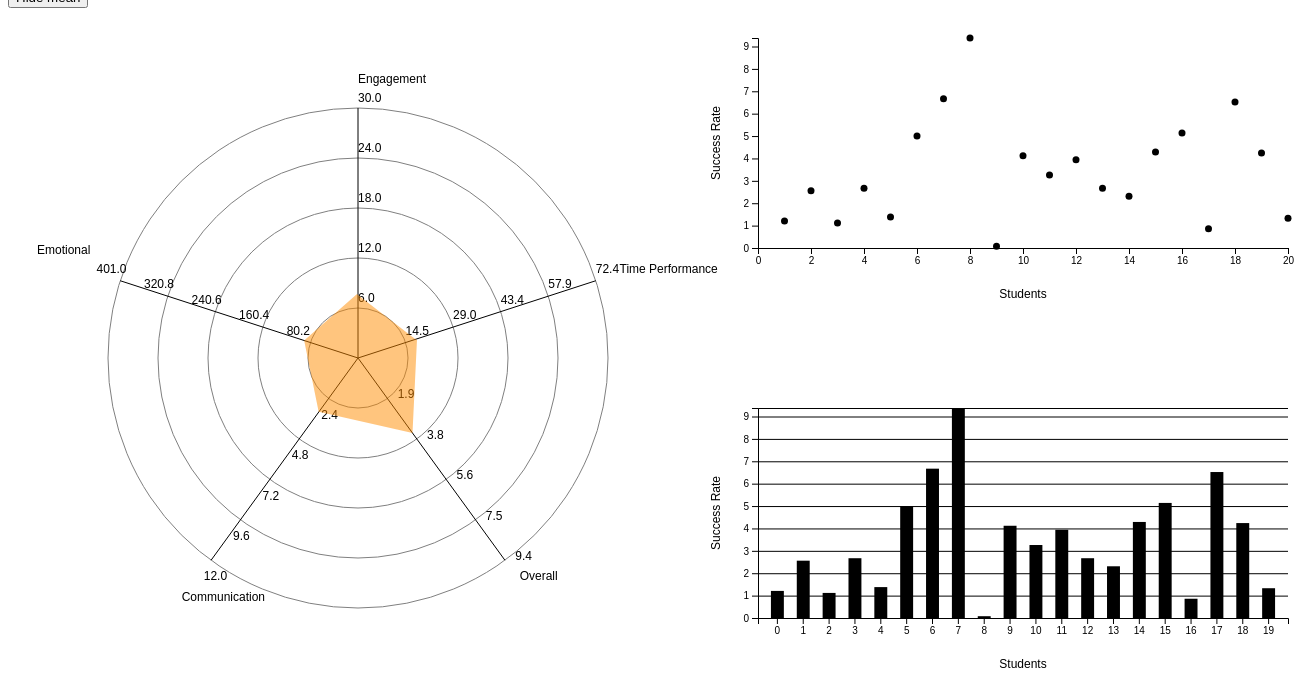
D3 v7 page, settled after 480 driven frames (8 s of simulated time); the page loaded 1 data file(s).




    d3.csv("prototype.csv").then(function (x) {
        // Set the dimensions of the canvas / graph
        var margin = { top: 30, right: 20, bottom: 30, left: 50 },
            width = 600 - margin.left - margin.right,
            height = 270 - margin.top - margin.bottom;


        //array that holds the normalized dataset
        var data = [];

        var data1 = [];

        for (var j = 0; j < x.length; j++) {
            data1.push(x[j]);
        }

        console.log(data1);


        //array that holds the actual values
        var temp = [];

        var temp2 = [];

        //columns names
        let features = ["Engagement","Emotional","Communication","Overall","Time Performance"];

        const index = d3.local();

        // Set the ranges
        var x1 = d3.scaleLinear().range([0, width]);
        var y1 = d3.scaleLinear().range([height, 0]);

        var x_bar = d3.scaleBand().range([0, width]).padding(0.5);
        var y_bar = d3.scaleLinear().range([height, 0]);



        //overall svg
        let svg = d3.select("body")
            .append("svg")
            .attr("width", 1400)
            .attr("height", 1000)
            .attr("id", "mainsvg");

        // Adds the svg canvas
        var svg2 = d3.select("svg#mainsvg")
            .append("svg")
            .append("g")
            .attr("id", "pointplot")
            .attr("width", width + margin.left + margin.right)
            .attr("height", height + margin.top + margin.bottom)
            // .attr("width", "1000")
            // .attr("height", 300)
            .attr("transform",
                "translate(" + 750 + "," + margin.top + ")")
            .attr("html", "true");



        var svg3 = d3.select("svg#mainsvg")
            .append("g") //group to move svgsideways
            .append("svg")
            .attr("id", "spiderchart");

        var svg4 = d3.select("svg#mainsvg").append("svg")
            .append("g")
            .attr("width", width + margin.left + margin.right)
            .attr("height", height + margin.top + margin.bottom)
            .attr("transform", "translate (" + 750 + "," + 400 + ")")
            .attr("id", "barplot");


        x_bar.domain(x.map(function (d) { return x.indexOf(d); }));
        y_bar.domain([0, d3.max(x, function (d) { return d.SucRate; })]);


        var color_bar = d3.scaleOrdinal().domain(x).range(d3.schemePaired);
        var indexList_bar = [];

        svg4.selectAll(".bar")
            .data(x)
            .enter().append("rect")
            .attr("class", "bar")
            .attr("x", function (d) { return x_bar(x.indexOf(d)); })
            .attr("width", x_bar.bandwidth())
            .attr("y", function (d) { return y_bar(d.SucRate); })
            .attr("height", function (d) { return height - y_bar(d.SucRate) });


        //add X axis
        svg4.append("g")
            .attr("transform", "translate(0," + height + ")")
            .call(d3.axisBottom(x_bar));

        //text label for the X axis
        svg4.append("text")
            .attr("transform",
                "translate(" + (width / 2) + " ," +
                (height + margin.top + 20) + ")")
            .style("text-anchor", "middle")
            .text("Students");

        // add Y axis
        svg4.append("g")
            .call(d3.axisLeft(y_bar));

        //text label for Y axis
        svg4.append("text")
            .attr("transform", "rotate(-90)")
            .attr("y", 0 - margin.left)
            .attr("x", 0 - (height / 2))
            .attr("dy", "1em")
            .style("text-anchor", "middle")
            .text("Success Rate");


        //add vertical lines
        svg4.append('g')
            .attr('class', 'grid')
            .call(d3.axisLeft()
                .scale(y_bar)
                .tickSize(-width, 0, 0)
                .tickFormat(''))

        features1 = Object.keys(x[0])

        //convert strings into numbers
        x.forEach(function (d) {
            for (var i = 0; i < features1.length; ++i) {
                var ft = features1[i]
                d[ft] = +d[ft];
            }
        });

        // Scale the range of the data
        // x1.domain(d3.extent(x, function (d) { return x.indexOf(d); }));
        x1.domain([0, x.length]);
        y1.domain([0, d3.max(x, function (d) { return d.SucRate; })]);

        var length = x.length

        var max = {
            Deviations: d3.max(x, d => d.Deviations),
            EmotionCount: d3.max(x, d => d.EmotionCount),
            NumberWord: d3.max(x, d => d.NumberWord),
            SucRate: d3.max(x, d => d.SucRate),
            Time2ans: d3.max(x, d => d.Time2ans)
        }

        var min = {
            Deviations: d3.min(x, d => d.Deviations),
            EmotionCount: d3.min(x, d => d.EmotionCount),
            NumberWord: d3.min(x, d => d.NumberWord),
            SucRate: d3.min(x, d => d.SucRate),
            Time2ans: d3.min(x, d => d.Time2ans)
        }




        //compute average
        var average = {
            Deviations: d3.mean(x, d => d.Deviations).toFixed(2),
            EmotionCount: d3.mean(x, d => d.EmotionCount).toFixed(2),
            NumberWord: d3.mean(x, d => d.NumberWord).toFixed(2),
            SucRate: d3.mean(x, d => d.SucRate).toFixed(2),
            Time2ans: d3.mean(x, d => d.Time2ans).toFixed(2)
        }

        temp.push(average)

        
        console.log(temp)

        //min_max normalization
        function min_max(d) {
            var res = JSON.parse(JSON.stringify(d))
            res.Deviations = (res.Deviations - min.Deviations) / (max.Deviations - min.Deviations)
            res.EmotionCount = (res.EmotionCount - min.EmotionCount) / (max.EmotionCount - min.EmotionCount)
            res.NumberWord = (res.NumberWord - min.NumberWord) / (max.NumberWord - min.NumberWord)
            res.Time2ans = (res.Time2ans - min.Time2ans) / (max.Time2ans - min.Time2ans)
            res.SucRate = (res.SucRate - min.SucRate) / (max.SucRate - min.SucRate)
            return res;
        }

        var average_min_max = min_max(average);

        for (var i = 0; i < length; ++i) {
            var d = JSON.parse(JSON.stringify(x[i]))
            temp2.push(min_max(d))
        }

        var averageNorm = {
            Deviations: d3.mean(temp2, d => d.Deviations),
            EmotionCount: d3.mean(temp2, d => d.EmotionCount),
            NumberWord: d3.mean(temp2, d => d.NumberWord),
            SucRate: d3.mean(temp2, d => d.SucRate),
            Time2ans: d3.mean(temp2, d => d.Time2ans)
        }

        temp2.unshift(averageNorm)
        data.push(average_min_max);

        console.log(data)

        function reverse_min_max(d) {
            var res = JSON.parse(JSON.stringify(d));
            res.Deviations = res.Deviations * (max.Deviations - min.Deviations) + min.Deviations
            res.NumberWord = res.NumberWord * (max.NumberWord - min.NumberWord) + min.NumberWord
            res.EmotionCount = res.EmotionCount * (max.EmotionCount - min.EmotionCount) + min.EmotionCount
            res.SucRate = res.SucRate * (max.SucRate - min.SucRate) + min.SucRate
            res.Time2ans = res.Time2ans * (max.Time2ans - min.Time2ans) + min.Time2ans
            return
        }

        //should be called after doing min_max on the data point
        function invert_scale(d, feature) {
            var temp = 1 - d[feature]
            d[feature] = temp;
        }


        for (var i = 1; i < data.length; ++i) {
            var reverse = JSON.parse(JSON.stringify(data[i]));
            temp.push(reverse)
        }
        console.log(temp)



        let line = d3.line()
            .x(d => d.x)
            .y(d => d.y);

        var color4 = d3.scaleOrdinal().domain(x).range(d3.schemePaired);
        const areaZone = "areaZone";

        var indexList = [];


        // Add the scatterplot
        svg2.selectAll("dot")
            .data(x)
            .enter().append("circle")
            .attr("r", 3.5)
            .attr("cx", function (d) { return x1(x.indexOf(d) + 1); })
            .attr("cy", function (d) { return y1(d.SucRate); })
            .each(function (d, i) {
                index.set(this, i);            // Store index in local variable.
            })
            .on('click', function (d, i1) {

                var areaZonev = areaZone + index.get(this);

                var d = min_max(i1);
                //console.log(d.Time2ans)

                if (d3.select(this).attr("r") == 3.5) {
                    var ind = 0;
                    d3.select(this)
                        .attr("fill", function (d, i) {
                            ind = color4(d);
                            return ind;
                        })
                        .attr("r", 7);

                    // d3.selectAll(".label").each(function () {
                    //     var txt = d3.select(this).text();
                    //     console.log(txt)
                    //     if (txt.startsWith("1-")) {
                    //         // console.log("dkholt123")
                    //         // console.log(d)
                    //         var feature = txt.slice(2);
                    //         // console.log(feature)
                    //         invert_scale(d, feature);
                    //         //  console.log("after")
                    //         // console.log(d)
                    //     }
                    // })

                    data.push(d);
                    // console.log(data)


                    if (!indexList.includes(index.get(this))) {

                        indexList.push(index.get(this));
                        let coordinates = getPathCoordinates(d);


                        svg3.append("path")
                            .datum(coordinates)
                            .attr("id", "areaZone" + index.get(this))
                            .attr("class", "vol")
                            .attr("d", line)
                            .attr("stroke-width", 3)
                            .attr("stroke", function (d, i) { return ind; })
                            .attr("fill", function (d, i) { return ind; })
                            .attr("stroke-opacity", 1)
                            .attr("opacity", 0.5)
                            .on('mouseover', function (da, i) {
                                //Dim all blobs
                                d3.selectAll(".radarArea")
                                    .transition().duration(200)
                                    .style("opacity", 0.5);
                                //Bring back the hovered over blob
                                d3.select(this)
                                    .transition().duration(200)
                                    .style("opacity", 0.8);
                                da = i1;
                                console.log(da)
                                for (var i = 0; i < features.length; i++) {
                                    tooltips1[i]
                                        .attr('x', 440)
                                        .attr('y', 1 + (i * 18))
                                        .text(features[i] + " : " + Object.values(da)[i])
                                        .transition().duration(200)
                                        .style('opacity', 1);
                                }

                            })
                            .on('mouseout', function () {
                                //Bring back all blobs
                                d3.selectAll(".radarArea")
                                    .transition().duration(200)
                                    .style("opacity", 0.35);
                                d3.select(this)
                                    .transition().duration(200)
                                    .style("opacity", 0.35);
                                for (var i = 0; i < features.length; i++) {
                                    tooltips1[i].transition().duration(200)
                                        .style("opacity", 0);
                                }

                            });

                    }
                    else {
                        d3.select("#areaZone" + index.get(this)).style("opacity", 0.35).attr("pointer-events", "all");

                    }

                } else {
                    d3.select(this).attr("r", 3.5).attr("fill", "000000");

                    for (var i = 0; i < data.length; ++i) {
                        if (data[i].Deviations === d.Deviations && data[i].NumberWord === d.NumberWord && data[i].SucRate === d.SucRate
                            && data[i].EmotionCount === d.EmotionCount && data[i].Time2ans === d.Time2ans) {
                            console.log("dkhol" + i)
                            data.splice(i, 1);
                        }
                    }
                    d3.select("#areaZone" + index.get(this)).style("opacity", 0).attr("pointer-events", "none");
                }

            });

        // Add the X Axis
        svg2.append("g")
            .attr("transform", "translate(0," + height + ")")
            .call(d3.axisBottom(x1));

        //text label for x axis
        svg2.append("text")
            .attr("transform",
                "translate(" + (width / 2) + " ," +
                (height + margin.top + 20) + ")")
            .style("text-anchor", "middle")
            .text("Students");

        // Add the Y Axis
        svg2.append("g")
            .call(d3.axisLeft(y1));

        //text label for y axis
        svg2.append("text")
            .attr("transform", "rotate(-90)")
            .attr("y", 0 - margin.left)
            .attr("x", 0 - (height / 2))
            .attr("dy", "1em")
            .style("text-anchor", "middle")
            .text("Success Rate");


        //convert the scale from [0,1] to pixels
        let radialScale = d3.scaleLinear()
            .domain([0, 1])
            .range([0, 250]);


        let new_ticks = [
            { X : [0.25, 0.45, 0.65, 0.85, 1.05] ,
                    Y : [0.225, 0.425, 0.625, 0.825, 1.025]
            },
            { X : [0.3, 0.5, 0.7, 0.9, 1.1] ,
                    Y : [0.3, 0.5, 0.7, 0.9, 1.1]
            },
            { X : [0.25, 0.45, 0.65, 0.85, 1.05] ,
                    Y : [0.3, 0.5, 0.7, 0.9, 1.1]
            } ,
            {X : [0.27, 0.47, 0.67, 0.87, 1.07] ,
                    Y : [0.2, 0.4, 0.6, 0.8, 1]
            } ,
            { X : [0.2, 0.4, 0.6, 0.8, 1] ,
                    Y : [0.3, 0.5, 0.7, 0.9, 1.1]
            }
        ]   
        new_ticks.forEach(t=>console.log(t)); 
        console.log(max)

        let ticks = [0.2, 0.4, 0.6, 0.8, 1];

        //circles for the radar
        ticks.forEach(t =>
            svg3.append("circle")
                .attr("cx", 350)
                .attr("cy", 350)
                .attr("fill", "none")
                .attr("stroke", "gray")
                .attr("r", radialScale(t))
        );
        
        for(var i = 0;i<features.length;++i){
            for(var j = 0;j<features.length;++j){
                var value =((max[features1[j].toString()])/features.length*(i+1)).toFixed(1);
                let angle = (Math.PI / 2) + (2 * Math.PI * j / features.length);
                
            svg3.append("text")
                .attr("x", angleToCoordinate(angle,new_ticks[j].X[i]).x )
                .attr("y", angleToCoordinate(angle,new_ticks[j].Y[i]).y)
                .text(value.toString())
        
            }
            let angle = (Math.PI / 2) + (2 * Math.PI * i / features.length);
             //labels
    
        }
        //labels
        // ticks.forEach(t =>
        //     svg3.append("text")
        //         .attr("x", )
        //         .attr("y", 350 - radialScale(t))
        //         .text(t.toString())
        // );

        function angleToCoordinate(angle, value) {
            let x = Math.cos(angle) * radialScale(value);
            let y = Math.sin(angle) * radialScale(value);
            return { "x": 350 + x, "y": 350 - y };
        }


        //draw text and label
        for (var i = 0; i < features.length; i++) {
            let ft_name = features[i];
            let angle = (Math.PI / 2) + (2 * Math.PI * i / features.length);
            var line_coordinate = 0;
            var label_coordinate = 0;
            if (features[i] === "Emotional") {
                line_coordinate = angleToCoordinate(angle, 1);
                label_coordinate = angleToCoordinate(angle, 1.35);
            } else {
                if (features[i] === "Communication") {
                    line_coordinate = angleToCoordinate(angle, 1);
                    label_coordinate = angleToCoordinate(angle, 1.2);
                } else {
                    line_coordinate = angleToCoordinate(angle, 1);
                    label_coordinate = angleToCoordinate(angle, 1.1);
                }
            }

            //draw axis line
            svg3.append("line")
                .attr("x1", 350)
                .attr("y1", 350)
                .attr("x2", line_coordinate.x)
                .attr("y2", line_coordinate.y)
                .attr("stroke", "black");

            //draw axis label
            svg3.append("text")
                .attr("class", "label")
                .attr("x", label_coordinate.x)
                .attr("y", label_coordinate.y)
                .text(ft_name)
                .on("click", function () {
                    var txt = d3.select(this).text();
                    if (txt.startsWith("1-")) {
                        d3.select(this).text(ft_name);
                    } else {
                        d3.select(this).text("1-" + ft_name);

                    }
                    var coo = []
                    var new_coordinates = []
                    for (var i = 0; i < data.length; ++i) {
                        var tempo = getPathCoordinates(data[i]);
                        for (var k = 0; k < tempo.length; ++k) {
                            coo.push(tempo[k])
                        }

                    }
                    d3.selectAll('.vol').each(function (d, i) {
                        var selection = d
                        for (var j = 0; j < coo.length; j = j + selection.length) {
                            //each data point has 5 coordinates for path so check if the first 5 consecutive coordatinates equal the selection
                            var cond = true;
                            for (var i = 0; i < selection.length; ++i) {
                                if (coo[i + j].x != selection[i].x || coo[i + j].y != selection[i].y) {
                                    cond = false;
                                }
                            }
                            if (cond) {
                                invert_scale(data[j % 4], ft_name);
                                var temp = data[j % 4];
                                new_coordinates = getPathCoordinates(temp);
                                for (var i = 0; i < new_coordinates.length; ++i) {
                                    coo[j + i] = new_coordinates[i];
                                }
                                console.log(new_coordinates)
                                d3.select(this).datum(new_coordinates).attr("d", line)
                            }


                        }



                    });
                    //d3.selectAll(".vol").dat(coo).attr("d",line)
                });
        }



        let colors = ["darkorange", "gray", "navy"];


        function getPathCoordinates(data_point) {
            let coordinates = [];
            for (var i = 0; i < features1.length; i++) {
                let ft_name = features1[i];
                let angle = (Math.PI / 2) + (2 * Math.PI * i / features.length);
                coordinates.push(angleToCoordinate(angle, data_point[ft_name]));
            }
            return coordinates;
        }

        var g = svg3.append("g")
            .attr("transform", "translate(" + 100 + "," + 100 + ")")
            .attr("html", "true");

        let tooltips1 = [];

        for (var i = 0; i < features.length; i++) {
            var tooltip = g.append("text")
                .attr("class", "tooltip")
                .style("opacity", 0);

            tooltips1.push(tooltip);
        }

        for (var i = 0; i < data.length; i++) {

            let d = data[i];
            let d2 = temp[i];
            let color = colors[i];
            let coordinates = getPathCoordinates(d);

            //draw the path element
            var path = svg3.append("path")
                .datum(coordinates)
                .attr("id", "mean")
                .attr("class", "vol")
                .attr("d", line)
                .attr("stroke-width", 3)
                .attr("stroke", color)
                .attr("fill", color)
                .attr("stroke-opacity", 1)
                .attr("opacity", 0.5)
                .on('mouseover', function (da, i) {
                    //Dim all blobs
                    d3.selectAll(".radarArea")
                        .transition().duration(200)
                        .style("opacity", 0.5);
                    //Bring back the hovered over blob
                    d3.select(this)
                        .transition().duration(200)
                        .style("opacity", 0.8);
                    da = d2;
                    console.log(da)
                    for (var i = 0; i < features.length; i++) {
                        tooltips1[i]
                            .attr('x', 440)
                            .attr('y', 1 + (i * 18))
                            .text(features[i] + " : " + Object.values(da)[i])
                            .transition().duration(200)
                            .style('opacity', 1);
                    }
                })
                .on('mouseout', function () {
                    //Bring back all blobs
                    d3.selectAll(".radarArea")
                        .transition().duration(200)
                        .style("opacity", 0.35);
                    d3.select(this)
                        .transition().duration(200)
                        .style("opacity", 0.35);
                    for (var i = 0; i < features.length; i++) {
                        tooltips1[i].transition().duration(200)
                            .style("opacity", 0);
                    }

                });
        }
        var opacity = d3.select("#mean").attr("opacity");
        var text = "Hide mean";
        d3.select("#button")
            .on("click", function () {
                console.log(opacity);
                if (opacity != 0) {
                    d3.select("#mean").style("opacity", 0).attr("pointer-events", "none");
                    opacity = 0;
                    text = "Show mean";

                } else {
                    d3.select("#mean").style("opacity", 0.5).attr("pointer-events", "all");
                    opacity = 0.5;
                    text = "Hide mean";
                }
                d3.select("#button").text(text)

            });

    });







### data: prototype.csv
Deviations, EmotionCount, NumberWord, SucRate, Time2ans
10.0, 6.0, 1.0, 1.21, 72.41
13.0, 0.0, 8.0, 2.56, 12.5
15.0, 0.0, 3.0, 1.12, 22.63
5.0, 107.0, 12.0, 2.67, 27.85
18.0, 87.0, 5.0, 1.38, 26.9
30.0, 25.0, 2.0, 5.0, 24.47
2.0, 87.0, 1.0, 6.67, 23.36
2.0, 55.0, 2.0, 9.38, 13.88
2.0, 110.0, 1.0, 0.08, 20.73
0.0, 133.0, 6.0, 4.12, 12.52
1.0, 187.0, 4.0, 3.26, 17.16
1.0, 179.0, 7.0, 3.94, 14.6
7.0, 401.0, 2.0, 2.67, 60.44
10.0, 81.0, 1.0, 2.31, 20.83
13.0, 272.0, 4.0, 4.29, 63.79
3.0, 27.0, 6.0, 5.14, 16.23
9.0, 2.0, 3.0, 0.86, 27.87
10.0, 2.0, 3.0, 6.52, 17.18
0.0, 0.0, 5.0, 4.24, 24.32
0.0, 0.0, 1.0, 1.33, 20.09